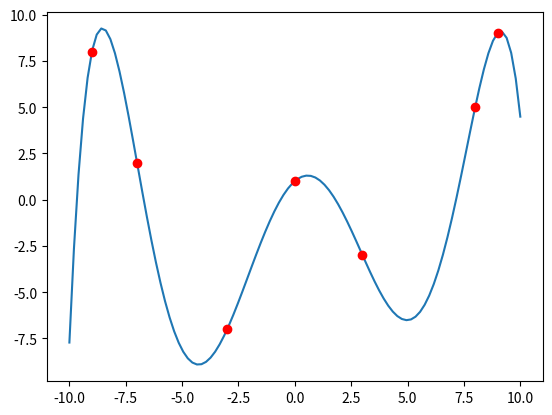

Write the Python code that produced this figure.
import numpy as np
import matplotlib.pyplot as plt


def lagrange_InterPolation(X, x, Y, n):
    result = 0.0
    for i in range(n):
        s = 1.0
        t = 1.0

        for j in range(n):

            if (i != j):
                s = s * (x - X[j])
                t = t * (X[i] - X[j])

        result = result + (s / t) * Y[i]
    return result


X = np.array([-7., -9., 0., 9., 8., 3., -3.])
print(X)
Y = np.array([2., 8., 1., 9., 5., -3., -7.])
print(Y)

ans = lagrange_InterPolation(X, 2, Y, 3)
print(ans)

xp = np.linspace(-10, 10, 100)
# print(xp)
yp = lagrange_InterPolation(X, xp, Y, 7)
plt.plot(xp, yp, '-', X, Y, 'ro')


plt.show()